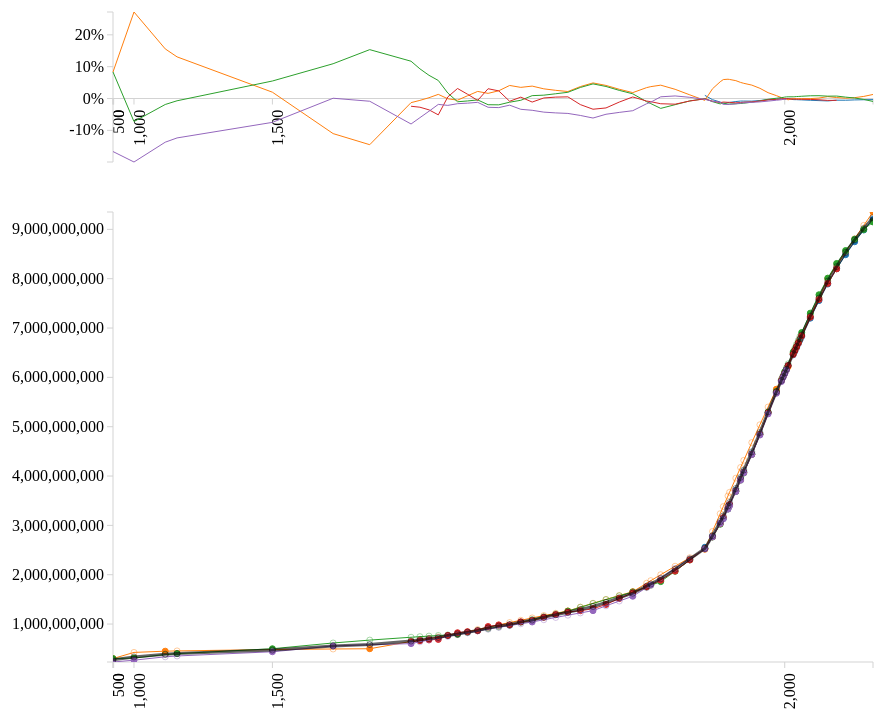
D3 v3 page, settled after 480 driven frames (8 s of simulated time); the page loaded 1 data file(s).


// ── differenceGraph.js
// Define some global variables
var bbVis, createVis, dataSet, height, margin, svg, width, allValues, allPercents;

// Set margins and bounding boxes
margin = {
  top: 50,
  right: 50,
  bottom: 50,
  left: 50
};

width = 960 - margin.left - margin.right;

height = 800 - margin.bottom - margin.top;

bbPercent = {
  x: 100,
  y: 0,
  w: width - 100,
  h: 150
};

bbVis = {
  x: 100,
  y: 200,
  w: width - 100,
  h: height - 250
};

// Initialize some global variables
dataSet = {};
consensus = {years:[],values:[]};
allValues = [];
allPercents = [];

// Create the "boxes" to work in
svg = d3.select("#vis").append("svg").attr({
  width: width + margin.left + margin.right,
  height: height + margin.top + margin.bottom
}).append("g").attr({
  transform: "translate(" + margin.left + "," + margin.top + ")"
});

var percentSvg = svg.append("g")
  .attr({
    class: "percent",
    transform: "translate(" + bbPercent.x + ',' + bbPercent.y + ")"
  });

var visSvg = svg.append("g")
  .attr({
    class: "vis",
    transform: "translate(" + bbVis.x + ',' + bbVis.y + ")"
  });

// Add a clipping path for the zoomed area
visSvg.append("defs").append("clipPath")
  .attr("id", "clip")
  .append("rect")
    .attr("width", bbVis.w)
    .attr("height", bbVis.h);

// Interpolate missing values helper
function interpolatedPoint(year, series) {
  var years = dataSet.years.reduce(function(prev, curr, i) {
    if (dataSet.values[series][i].type != "real") return prev;
    return prev.concat([curr]);
  },[]);

  // Don't create points outside the series
  if (year < d3.min(years) || year > d3.max(years)) return NaN;

  var values = dataSet.values[series].reduce(function(prev, curr) {
    if (curr.type != "real") return prev;
    return prev.concat([curr]);
  },[]).map(function(d, i) { return d.value; });

  // Calculate the value
  return d3.scale.linear().domain(years).range(values)(year);
}

// Read in the data set and transform it
d3.csv("timeline.csv", function(data) {
  // Initialize dataSet
  dataSet = {years:[], values:[]};
  for (var i=1; i<6; i++) {
    dataSet.values.push([]);
  }

  // Convert your csv data and add it to dataSet
  data.forEach(function(d) {
    dataSet.years.push(parseInt(d.year));
    for (var i=1; i<6; i++) {
      var value = parseInt(eval("d.est"+i))
      if (isNaN(value)) {
        dataSet.values[i-1].push({value:0, type:"none"});
      } else {
        dataSet.values[i-1].push({value:parseInt(eval("d.est"+i)), type:"real"});
      }
    }
  });

  // Actually do the interpolation
  dataSet.years.forEach(function(year, i) {
    dataSet.values.forEach(function(series, j) {
      if (series[i].type != "real") {
        var year = dataSet.years[i];
        var value = interpolatedPoint(year, j);
        if (!isNaN(value)) {
          series[i] = {
            type: "fake",
            value: value
          }
        }
      }
    });
  });

  // Generate consensus line
  dataSet.years.forEach(function(year, i) {
    var points = dataSet.values.reduce(function(prev, curr) {
      if (curr[i].type == "none") return prev;
      return prev.concat([curr[i]]);
    },[]);
    var sum = points.reduce(function(prev, curr) {
      return prev + curr.value;
    },0);
    var average = sum / points.length;
    consensus.years.push(year);
    consensus.values.push(average);
  });

  // Calculate percent delta from consensus
  consensus.values.forEach(function(item, i) {
    dataSet.values.forEach(function(series, j) {
      if (series[i].type == "none") {
        series[i].percent = NaN;
      } else {
        series[i].percent = (series[i].value - item)/item;
      }
    });
  });

  // allValues is all of the dots
  allValues = dataSet.values.map(function(d) {
    return d.map(function(e) {
      return e.value;
    });
  }).reduce(function(prev, curr) {
    return prev.concat(curr);
  }).reduce(function(prev, curr) {
    if (curr == 0) return prev;
    return prev.concat([curr]);
  },[]);

  // allPercents are used to calculate ranges
  allPercents = dataSet.values.map(function(d) {
    return d.map(function(e) {
      return e.percent;
    });
  }).reduce(function(prev, curr) {
    return prev.concat(curr);
  });

  return createVis();
});

// Do the drawing after all the data processing
createVis = function() {
  var xDomainPercent = d3.extent(dataSet.years);
  var yDomainPercent = d3.extent(allPercents);

  var xDomain = d3.extent(dataSet.years);
  var yDomain = d3.extent(allValues);

  var xPercent = d3.scale.pow().exponent(5).domain(xDomainPercent).range([0, bbPercent.w]);
  var yPercent = d3.scale.linear().domain(yDomainPercent).range([bbPercent.h, 0]);

  var xVis = d3.scale.pow().exponent(5).domain(xDomain).range([0, bbVis.w]);
  var yVis = d3.scale.linear().domain(yDomain).range([bbVis.h, 0]);

  // Configure the axes
  var formatPercent = d3.format(".0%");

  var xAxisPercent = d3.svg.axis()
    .scale(xPercent)
    .ticks(5)
    .orient('bottom');

  var yAxisPercent = d3.svg.axis()
    .scale(yPercent)
    .ticks(6)
    .orient('left')
    .tickFormat(formatPercent);

  var brush = d3.svg.brush()
    .x(xPercent)
    .on("brush", brushed);

  var xAxis = d3.svg.axis()
    .scale(xVis)
    .ticks(5)
    .orient('bottom');

  var yAxis = d3.svg.axis()
    .scale(yVis)
    .orient('left');

  // Add axes to the visualization
  percentSvg.append('g')
    .attr('class', 'x axis')
    .attr('transform', 'translate(0,' + yPercent(0) + ')')
    .call(xAxisPercent)
    .selectAll("text")
    .style("text-anchor", "end")
    .attr("dx", "-.7em")
    .attr("dy", "0.1em")
    .attr("transform", function(d) {
      return "rotate(-90)"
    });

  percentSvg.append('g')
    .attr('class', 'y axis')
    .call(yAxisPercent);

  percentSvg.append("g")
    .attr('class', 'x brush')
    .call(brush)
    .selectAll("rect")
      .attr("y", -6)
      .attr("height", bbPercent.h + 7);

  visSvg.append('g')
    .attr('class', 'x axis')
    .attr('transform', 'translate(0,' + bbVis.h + ')')
    .call(xAxis)
    .selectAll("text")
    .style("text-anchor", "end")
    .attr("dx", "-.7em")
    .attr("dy", "0.1em")
    .attr("transform", function(d) {
      return "rotate(-90)"
    });

  visSvg.append('g')
    .attr('class', 'y axis')
    .call(yAxis);

  // Add data to the visualization
  var labels = ['est1', 'est2', 'est3', 'est4', 'est5'];
  var color = d3.scale.category10();
  color.domain(labels);

  var linePercent = d3.svg.line()
    .interpolate("linear")
    .x(function(d) { return xPercent(d.year); })
    .y(function(d) { return yPercent(d.percent); });

  var line = d3.svg.line()
    .interpolate("linear")
    .x(function(d) { return xVis(d.year); })
    .y(function(d) { return yVis(d.population); });

  var populations = color.domain().map(function(name, index) {
    // Create x/y pairs for this series
    var values = dataSet.years.map(function(d, i) {
      if (dataSet.values[index][i].type == "none" ) return null;
      return {
        year: d,
        population: dataSet.values[index][i].value,
        type: dataSet.values[index][i].type,
        percent: dataSet.values[index][i].percent
      };
    });

    // Remove missing data values from each series
    values = values.reduce(function(prev, curr) {
      if (!prev) {
        if (curr) return [curr];
        return null;
      }
      if (curr) return prev.concat([curr]);
      return prev;
    },[]);

    return {name: name, values: values};
  });

  // Create a helper for the consensus line
  var consensusValues = function() {
    var values = consensus.years.map(function(d, i) {
      return {
        year: d,
        population: consensus.values[i]
      };
    });

    return [{name:"consensus", values:values}];
  }

  // Draw a bunch of stuff
  var percentGroup = percentSvg.selectAll(".percentArea")
    .data(populations)
    .enter().append("g")
    .style("stroke", function(d) { return color(d.name); })
    .style("fill", function(d) { return color(d.name); })
    .attr("class", "percentArea");

  percentGroup.append("path")
    .attr("class", "percentLine")
    .attr("d", function(d) { return linePercent(d.values); })
    .style("fill", "none");

  var population = visSvg.selectAll(".dataArea")
    .data(populations)
    .enter().append("g")
    .style("stroke", function(d) { return color(d.name); })
    .style("fill", function(d) { return color(d.name); })
    .attr("class", "dataArea");

  population.append("path")
    .attr("class", "line")
    .attr("d", function(d) { return line(d.values); });

  population.selectAll("circle")
    .data(function(d) { return d.values; })
    .enter().append("circle")
    .attr("class", function(d) { return d.type; })
    .attr("cx", function(d) { return xVis(d.year); })
    .attr("cy", function(d) { return yVis(d.population); })
    .attr("r", 3);

  var consensusLine = visSvg.selectAll(".consensus")
    .data(consensusValues)
    .enter().append("g")
    .style("stroke", "black")
    .attr("class", "consensus");

  consensusLine.append("path")
    .attr("class", "line")
    .attr("d", function(d) { return line(d.values); });

  consensusLine.selectAll("circle")
    .data(function(d) { return d.values; })
    .enter().append("circle")
    .attr("class", "fake")
    .attr("cx", function(d) { return xVis(d.year); })
    .attr("cy", function(d) { return yVis(d.population); })
    .attr("r", 3);

  // Handle the zooming when brushing
  function brushed() {
    if (brush.empty()) {
      xVis.domain(xPercent.domain());
      yVis.domain(d3.extent(allValues));
    } else {
      var yMin = d3.min(dataSet.values.map(function(d,i) {
        return interpolatedPoint(brush.extent()[0], i);
      }));
      if (yMin === undefined) yMin = [d3.min(allValues)];

      var yMax = d3.max(dataSet.values.map(function(d,i) {
        return interpolatedPoint(brush.extent()[1], i);
      }));
      if (yMax === undefined) yMax = [d3.max(allValues)];

      xVis.domain(brush.extent());
      yVis.domain([yMin, yMax]);
    }
    visSvg.select(".x.axis").call(xAxis)
      .selectAll("text")
      .style("text-anchor", "end")
      .attr("dx", "-.7em")
      .attr("dy", "0.1em")
      .attr("transform", function(d) {
        return "rotate(-90)"
      });
    visSvg.select(".y.axis").call(yAxis);
    visSvg.selectAll(".real").attr("cx", function(d) { return xVis(d.year); });
    visSvg.selectAll(".real").attr("cy", function(d) { return yVis(d.population); });
    visSvg.selectAll(".fake").attr("cx", function(d) { return xVis(d.year); });
    visSvg.selectAll(".fake").attr("cy", function(d) { return yVis(d.population); });
    visSvg.selectAll(".consensus").attr("d", function(d) { return line(d.values); })
    visSvg.selectAll(".line").attr("d", function(d) { return line(d.values); });
  }
};


### data: timeline.csv
year, est1, est2, est3, est4, est5
0, , 300000000, 300000000, , 230820000
1000, , , 310000000, , 267573000
1200, , 450000000, , , 
1250, , , 400000000, , 
1500, , , 500000000, , 438428000
1600, , , , , 556148000
1650, , 500000000, , , 
1700, , , , 640035774, 603490000
1710, , , , 662378306, 
1720, , , , 679615896, 
1730, , , , 689283580, 
1740, , , , 769991547, 
1750, , 795000000, 791000000, 824276110, 
1760, , , , 846137329, 
1770, , , , 864445832, 
1780, , , , 949409344, 
1790, , , , 982617842, 
1800, , , 978000000, 980851296, 
1810, , , , 1045073963, 
1820, , , , 1069841690, 1041834000
1830, , , , 1138392564, 
1840, , , , 1192729394, 
1850, , 1265000000, 1262000000, 1244327949, 
1860, , , , 1270044073, 
1870, , , , 1309430136, 1271915000
1880, , , , 1397685022, 
1890, , , , 1516025314, 
1900, , 1656000000, 1650000000, 1633848213, 1563622000
1910, , , 1750000000, 1753594443, 
1913, , , , , 1791091000
1920, , , 1860000000, 1888034127, 
1930, , , 2070000000, 2073363421, 
1940, , , 2300000000, 2299541939, 
1950, 2555974605, 2516000000, 2529346000, 2528313293, 2524324000
1955, 2780923093, , 2763453000, 2767727535, 2766471000
1960, 3041697768, , 3023358000, 3035624545, 3038795000
1962, 3138922062, , , 3155862958, 3132691000
1965, 3349287332, , 3331670000, 3351348699, 3328882000
1966, 3419728217, , , 3420389193, 3397631000
1970, 3711961664, , 3685777000, 3696590163, 3685058000
1973, 3941550996, , , 3923325629, 3916489000
1975, 4088611586, , 4061317000, 4073741819, 4065408000
1980, 4452547522, , 4437609000, 4442296596, 4435598000
1985, 4852051940, , 4846247000, 4843949085, 4830813000
1990, 5283687429, , 5290452000, 5279521283, 5259502000
1995, 5696676739, 5760000000, 5713073000, 5692354537, 5677287000
1998, 5932090951, , , 5930407103, 5914930000
1999, 6008254795, , , 6008326071, 5997967000
2000, 6083550220, , 6115367000, 6085574386, 6071144000
2001, 6159242510, , , , 6149006000
2002, 6234361771, 6215000000, , 6238183321, 
2005, 6456443080, 6477000000, 6512276000, 6464751609, 
2006, 6530984631, 6555000000, , 6540285038, 
2007, 6606214786, 6625000000, , 6615854053, 
2008, 6681112529, 6705000000, , 6691483957, 
2009, 6755987239, , , , 
2010, 6830586985, , 6908688000, 6842925208, 
2015, 7200008584, , 7302186000, 7219433211, 
2020, 7557514266, , 7674833000, 7577890552, 
2025, 7892758722, 8000000000, 8011533000, 7905241284, 
... 5 more rows